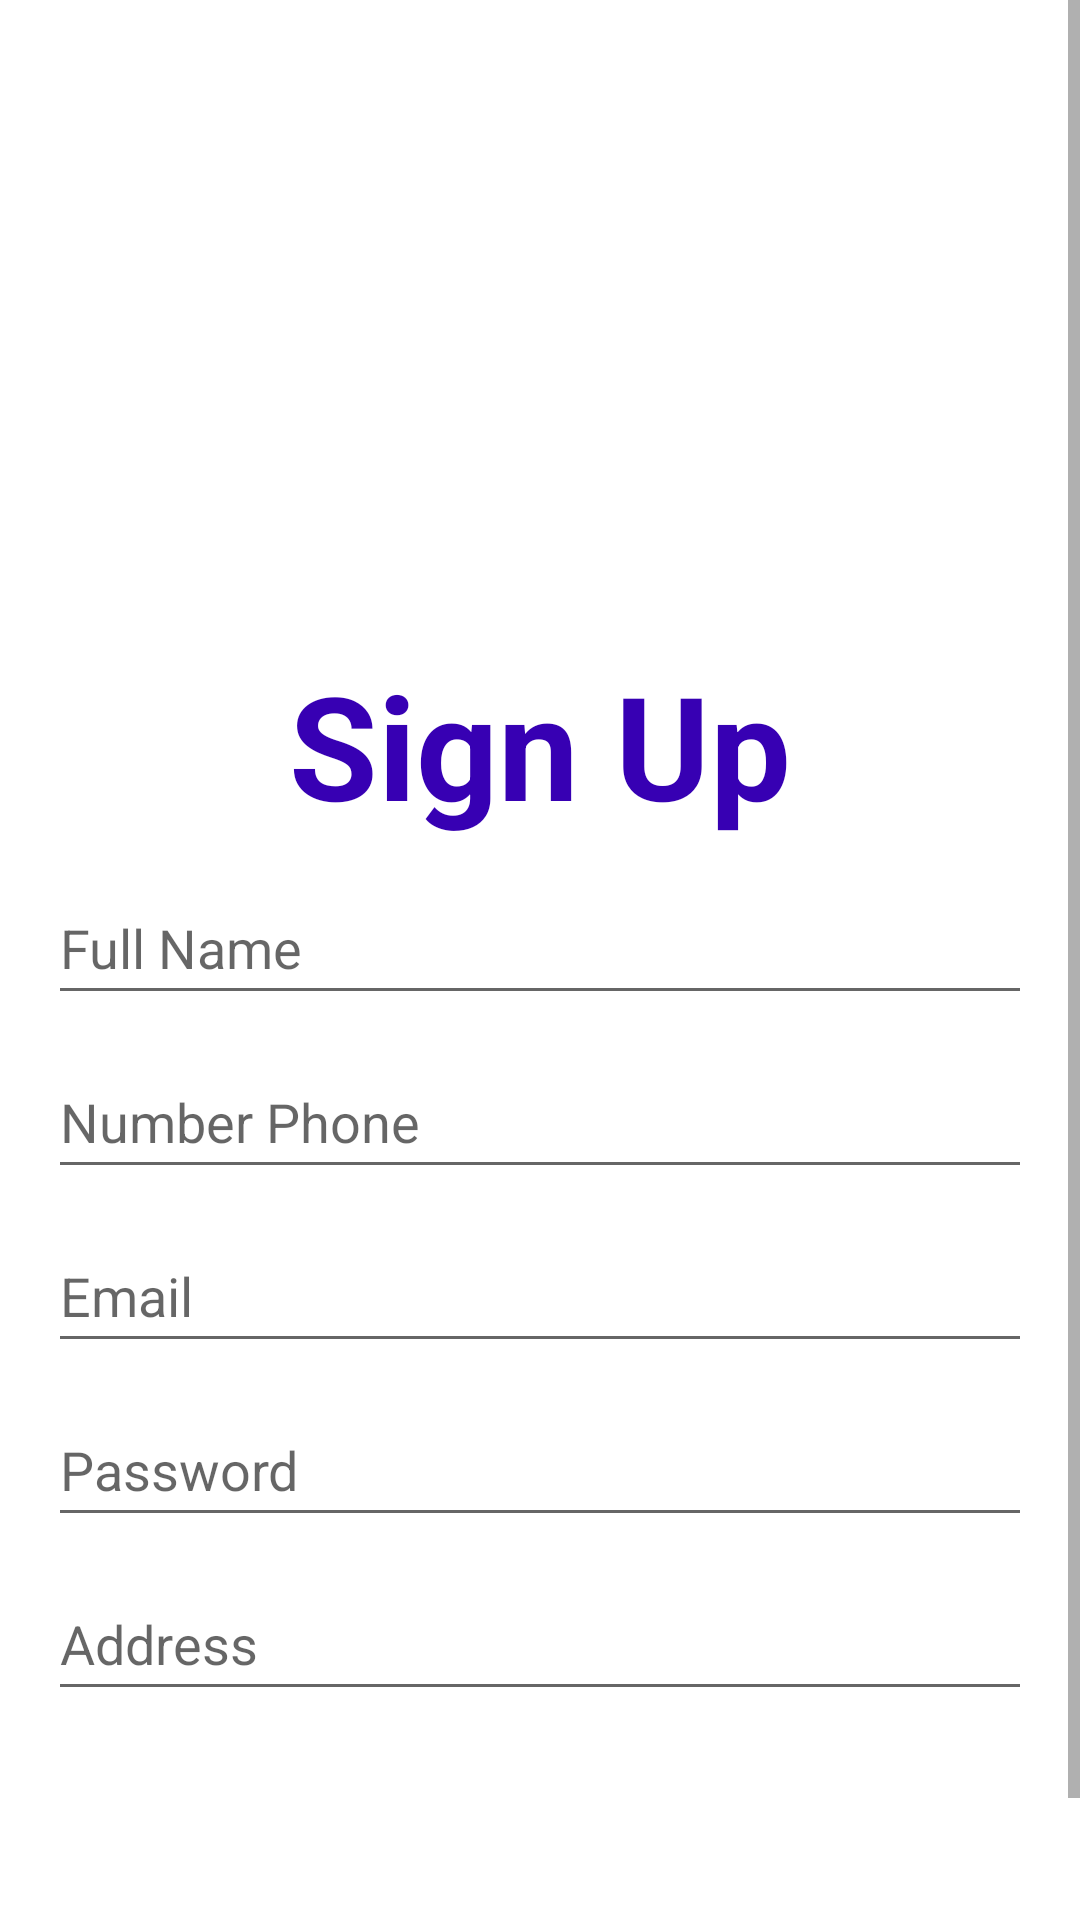

Here is an Android app screen rendered from its layout file. Give the layout XML and the strings, colors and styles it references.
<!-- AndroidManifest.xml: application theme Theme.Registration -->
<!-- res/layout/activity_register.xml -->
<?xml version="1.0" encoding="utf-8"?>
<ScrollView xmlns:android="http://schemas.android.com/apk/res/android"
    xmlns:tools="http://schemas.android.com/tools"
    android:layout_width="match_parent"
    android:layout_height="match_parent"
    android:orientation="vertical"
    tools:context=".RegisterActivity">

    <LinearLayout
        android:padding="16dp"
        android:orientation="vertical"
        android:layout_width="match_parent"
        android:layout_height="wrap_content">

        <ImageView
            android:layout_width="130dp"
            android:layout_height="130dp"
            android:layout_gravity="center"
            android:layout_marginTop="60dp"
            android:contentDescription="@string/logo"
            android:src="@mipmap/ic_launcher"
            tools:ignore="ImageContrastCheck" />

        <TextView
            android:layout_marginTop="10dp"
            android:gravity="center"
            android:text="@string/signup"
            android:textSize="48sp"
            android:textColor="@color/purple_700"
            android:textStyle="bold"
            android:layout_width="match_parent"
            android:layout_height="wrap_content"/>

        <EditText
            android:id="@+id/registerName"
            android:layout_width="match_parent"
            android:layout_height="wrap_content"
            android:layout_marginTop="10dp"
            android:hint="@string/full_name"
            android:importantForAutofill="no"
            android:inputType="text"
            android:minHeight="48dp" />

        <EditText
            android:id="@+id/registerHp"
            android:layout_width="match_parent"
            android:layout_height="wrap_content"
            android:layout_marginTop="10dp"
            android:hint="@string/number_phone"
            android:importantForAutofill="no"
            android:inputType="text"
            android:minHeight="48dp"
            tools:ignore="TextContrastCheck" />

        <EditText
            android:id="@+id/registerEmail"
            android:layout_width="match_parent"
            android:layout_height="wrap_content"
            android:layout_marginTop="10dp"
            android:hint="@string/email"
            android:importantForAutofill="no"
            android:inputType="textEmailAddress"
            android:minHeight="48dp" />

        <EditText
            android:id="@+id/registerPassword"
            android:layout_width="match_parent"
            android:layout_height="wrap_content"
            android:layout_marginTop="10dp"
            android:hint="@string/password"
            android:importantForAutofill="no"
            android:inputType="textPassword"
            android:minHeight="48dp" />

        <EditText
            android:id="@+id/registerAddress"
            android:layout_width="match_parent"
            android:layout_height="wrap_content"
            android:layout_marginTop="10dp"
            android:hint="@string/address"
            android:importantForAutofill="no"
            android:inputType="text"
            android:minHeight="48dp" />

        <Button
            android:id="@+id/btnRegister"
            android:layout_marginTop="20dp"
            android:layout_marginStart="30dp"
            android:layout_marginEnd="30dp"
            android:textColor="#FFFFFF"
            android:text="@string/register"
            android:background="@drawable/bg_button_primary"
            android:layout_width="match_parent"
            android:layout_height="wrap_content"/>

        <TextView
            android:id="@+id/textViewLogin"
            android:layout_width="wrap_content"
            android:layout_height="wrap_content"
            android:layout_gravity="center_horizontal"
            android:layout_marginTop="10dp"
            android:gravity="center"
            android:text="@string/back_to_login"
            android:textColor="@android:color/black" />

    </LinearLayout>
</ScrollView>
<!-- resources referenced by this layout -->
<resources>
  <color name="purple_700">#FF3700B3</color>
  <string name="address">Address</string>
  <string name="back_to_login">I have account, Login</string>
  <string name="email">Email</string>
  <string name="full_name">Full Name</string>
  <string name="logo">LOGO</string>
  <string name="number_phone">Number Phone</string>
  <string name="password">Password</string>
  <string name="register">Register</string>
  <string name="signup">Sign Up</string>
  <style name="Theme.Registration" parent="Theme.MaterialComponents.DayNight.DarkActionBar">
          
          <item name="colorPrimary">@color/purple_500</item>
          <item name="colorPrimaryVariant">@color/purple_700</item>
          <item name="colorOnPrimary">@color/white</item>
          
          <item name="colorSecondary">@color/grey_500</item>
          <item name="colorSecondaryVariant">@color/grey_700</item>
          <item name="colorOnSecondary">@color/black</item>
          
          <item name="android:statusBarColor" tools:targetApi="l">?attr/colorPrimaryVariant</item>
          
      </style>
  <color name="purple_500">#FF6200EE</color>
  <color name="white">#FFFFFFFF</color>
  <color name="grey_500">#BCBCBCBC</color>
  <color name="grey_700">#BC989898</color>
  <color name="black">#FF000000</color>
</resources>
